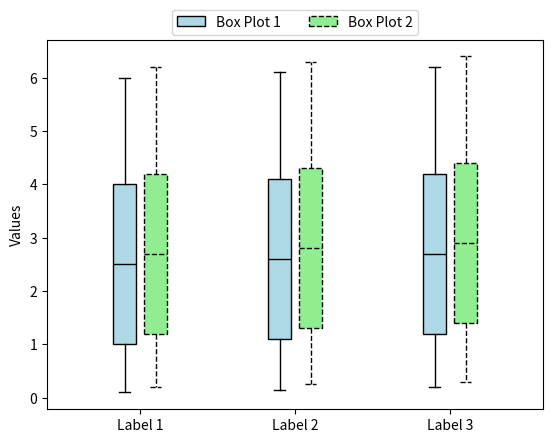

Source code (Python):
import matplotlib.pyplot as plt

# Sample quartile values for three pairs of box plots
data = [
    {
        'box1': {'whislo': 0.1, 'q1': 1.0, 'med': 2.5, 'q3': 4.0, 'whishi': 6.0, 'fliers': []},
        'box2': {'whislo': 0.2, 'q1': 1.2, 'med': 2.7, 'q3': 4.2, 'whishi': 6.2, 'fliers': []},
        'label': 'Label 1'
    },
    {
        'box1': {'whislo': 0.15, 'q1': 1.1, 'med': 2.6, 'q3': 4.1, 'whishi': 6.1, 'fliers': []},
        'box2': {'whislo': 0.25, 'q1': 1.3, 'med': 2.8, 'q3': 4.3, 'whishi': 6.3, 'fliers': []},
        'label': 'Label 2'
    },
    {
        'box1': {'whislo': 0.2, 'q1': 1.2, 'med': 2.7, 'q3': 4.2, 'whishi': 6.2, 'fliers': []},
        'box2': {'whislo': 0.3, 'q1': 1.4, 'med': 2.9, 'q3': 4.4, 'whishi': 6.4, 'fliers': []},
        'label': 'Label 3'
    }
]

# Creating the figure and axis
fig, ax = plt.subplots()

# Position counter
pos = 1
for item in data:
    # Plot the first box plot
    bplot1 = ax.bxp([item['box1']], positions=[pos - 0.1], patch_artist=True, showfliers=False)
    # Plot the second box plot
    bplot2 = ax.bxp([item['box2']], positions=[pos + 0.1], patch_artist=True, showfliers=False)

    # Customizing the first box plot
    for box in bplot1['boxes']:
        box.set_facecolor('lightblue')
        box.set_edgecolor('black')

    for whisker in bplot1['whiskers']:
        whisker.set_color('black')
        whisker.set_linestyle('-')

    for cap in bplot1['caps']:
        cap.set_color('black')

    for median in bplot1['medians']:
        median.set_color('black')

    # Customizing the second box plot with dotted lines
    for box in bplot2['boxes']:
        box.set_facecolor('lightgreen')
        box.set_edgecolor('black')
        box.set_linestyle('--')  # Dotted line style for the box

    for whisker in bplot2['whiskers']:
        whisker.set_color('black')
        whisker.set_linestyle('--')  # Dotted line style

    for cap in bplot2['caps']:
        cap.set_color('black')
        cap.set_linestyle('--')  # Dotted line style

    for median in bplot2['medians']:
        median.set_color('black')
        median.set_linestyle('--')  # Dotted line style

    pos += 1

# Setting the x-tick labels
ax.set_xticks(range(1, pos))
ax.set_xticklabels([item['label'] for item in data])

# Adding a legend at the top
plt.legend([bplot1["boxes"][0], bplot2["boxes"][0]], ['Box Plot 1', 'Box Plot 2'], loc='upper center', bbox_to_anchor=(0.5, 1.1), ncol=2)

ax.set_ylabel('Values')

plt.show()


plt.savefig("box_plot.pdf")